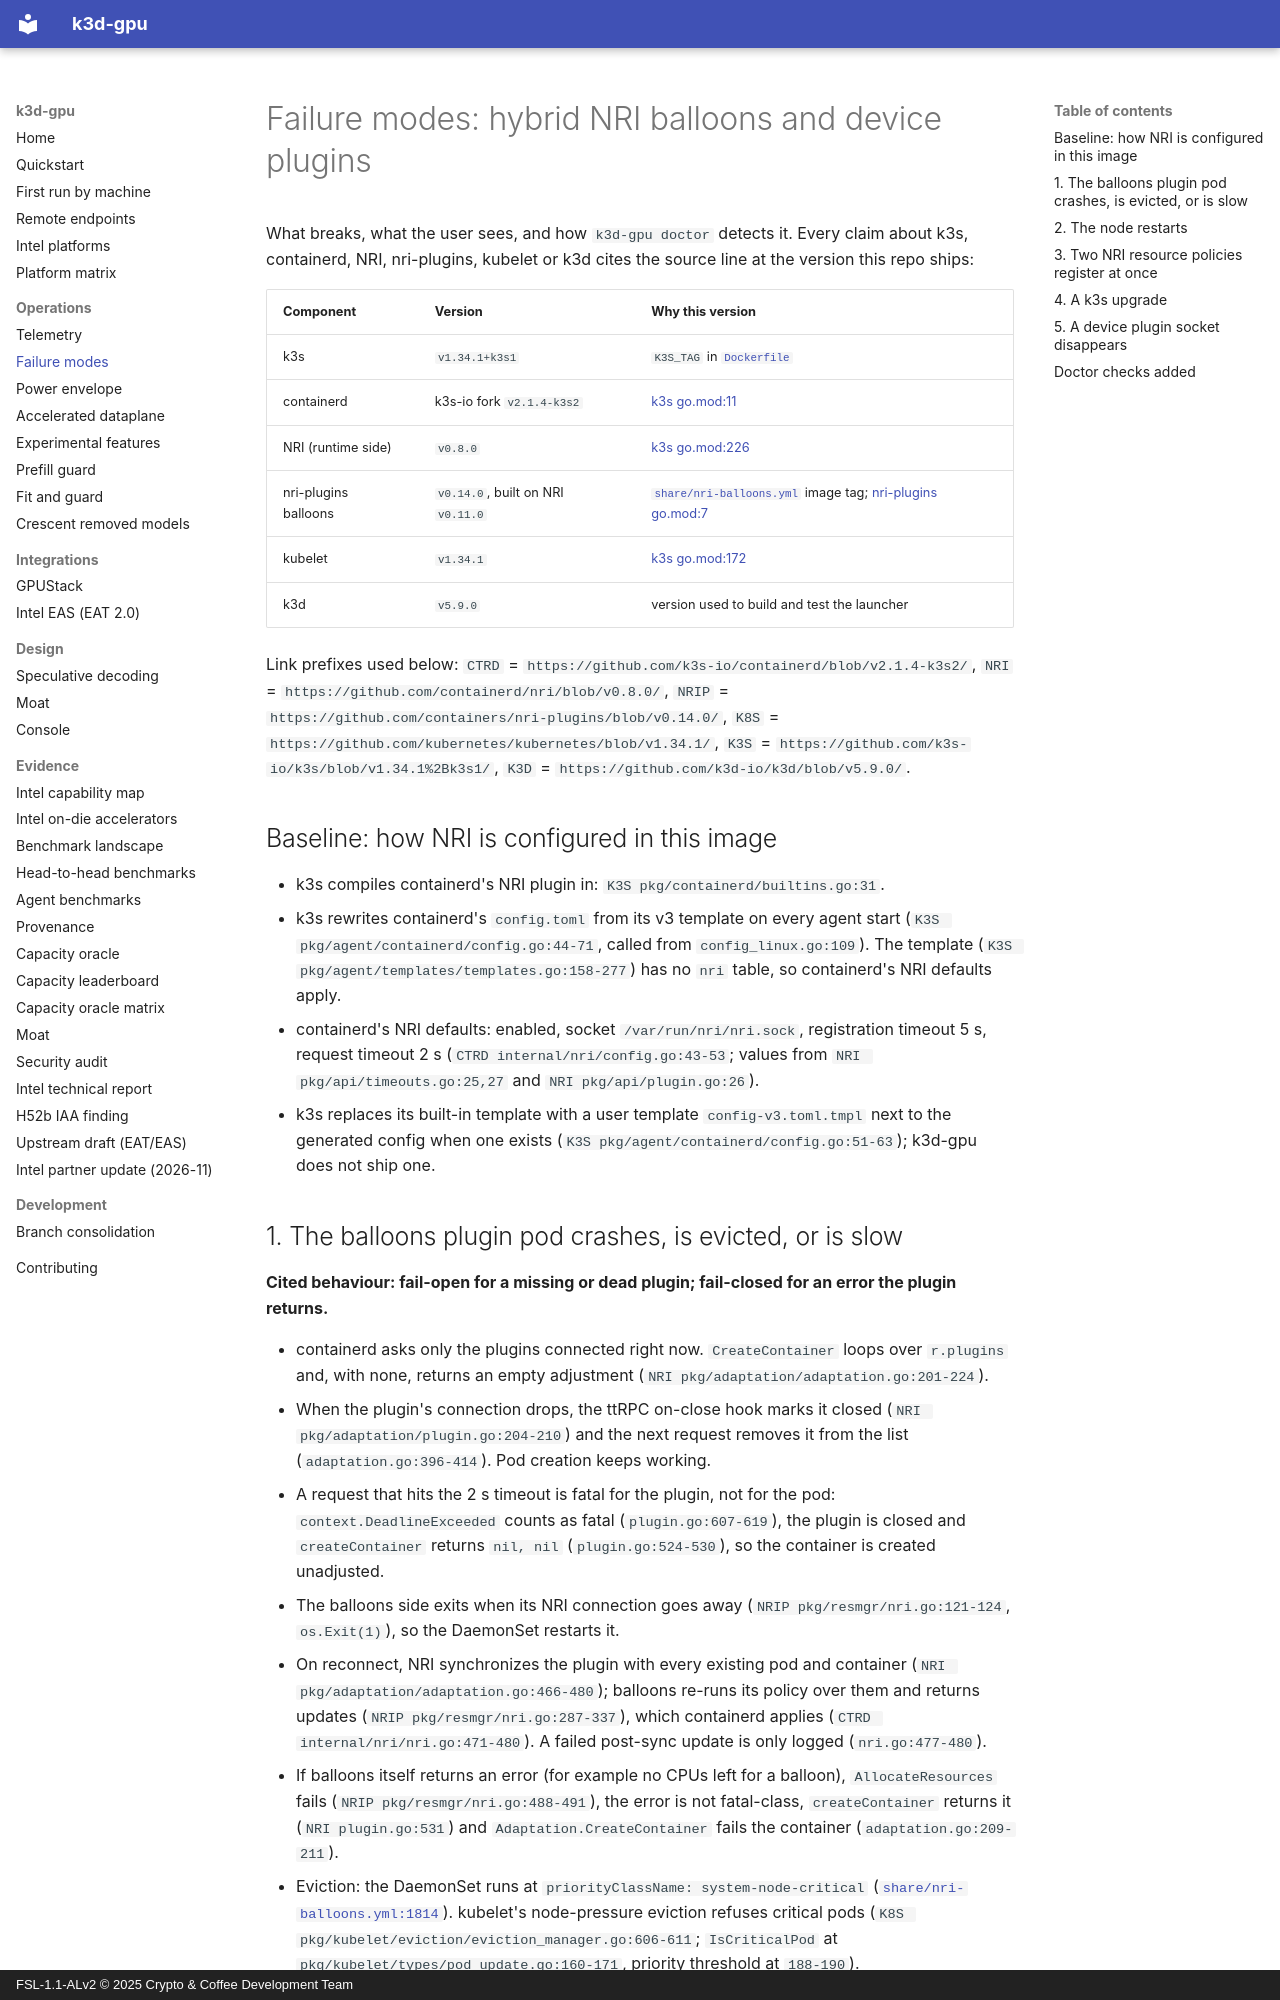

repository: 88plug/k3d-gpu · page: failure-modes/index.html · generator: mkdocs · copyright: FSL-1.1-ALv2 © 2025 Crypto & Coffee Development Team

# Failure modes: hybrid NRI balloons and device plugins

What breaks, what the user sees, and how `k3d-gpu doctor` detects it. Every
claim about k3s, containerd, NRI, nri-plugins, kubelet or k3d cites the source
line at the version this repo ships:

| Component | Version | Why this version |
| --- | --- | --- |
| k3s | `v1.34.1+k3s1` | `K3S_TAG` in [`Dockerfile`](../Dockerfile) |
| containerd | k3s-io fork `v2.1.4-k3s2` | [k3s go.mod:11](https://github.com/k3s-io/k3s/blob/v1.34.1%2Bk3s1/go.mod#L11) |
| NRI (runtime side) | `v0.8.0` | [k3s go.mod:226](https://github.com/k3s-io/k3s/blob/v1.34.1%2Bk3s1/go.mod#L226) |
| nri-plugins balloons | `v0.14.0`, built on NRI `v0.11.0` | [`share/nri-balloons.yml`](../share/nri-balloons.yml) image tag; [nri-plugins go.mod:7](https://github.com/containers/nri-plugins/blob/v0.14.0/go.mod#L7) |
| kubelet | `v1.34.1` | [k3s go.mod:172](https://github.com/k3s-io/k3s/blob/v1.34.1%2Bk3s1/go.mod#L172) |
| k3d | `v5.9.0` | version used to build and test the launcher |

Link prefixes used below:
`CTRD` = `https://github.com/k3s-io/containerd/blob/v2.1.4-k3s2/`,
`NRI` = `https://github.com/containerd/nri/blob/v0.8.0/`,
`NRIP` = `https://github.com/containers/nri-plugins/blob/v0.14.0/`,
`K8S` = `https://github.com/kubernetes/kubernetes/blob/v1.34.1/`,
`K3S` = `https://github.com/k3s-io/k3s/blob/v1.34.1%2Bk3s1/`,
`K3D` = `https://github.com/k3d-io/k3d/blob/v5.9.0/`.

## Baseline: how NRI is configured in this image

- k3s compiles containerd's NRI plugin in: `K3S pkg/containerd/builtins.go:31`.
- k3s rewrites containerd's `config.toml` from its v3 template on every agent
  start (`K3S pkg/agent/containerd/config.go:44-71`, called from
  `config_linux.go:109`). The template (`K3S pkg/agent/templates/templates.go:158-277`)
  has no `nri` table, so containerd's NRI defaults apply.
- containerd's NRI defaults: enabled, socket `/var/run/nri/nri.sock`,
  registration timeout 5 s, request timeout 2 s
  (`CTRD internal/nri/config.go:43-53`; values from `NRI pkg/api/timeouts.go:25,27`
  and `NRI pkg/api/plugin.go:26`).
- k3s replaces its built-in template with a user template
  `config-v3.toml.tmpl` next to the generated config when one exists
  (`K3S pkg/agent/containerd/config.go:51-63`); k3d-gpu does not ship one.
